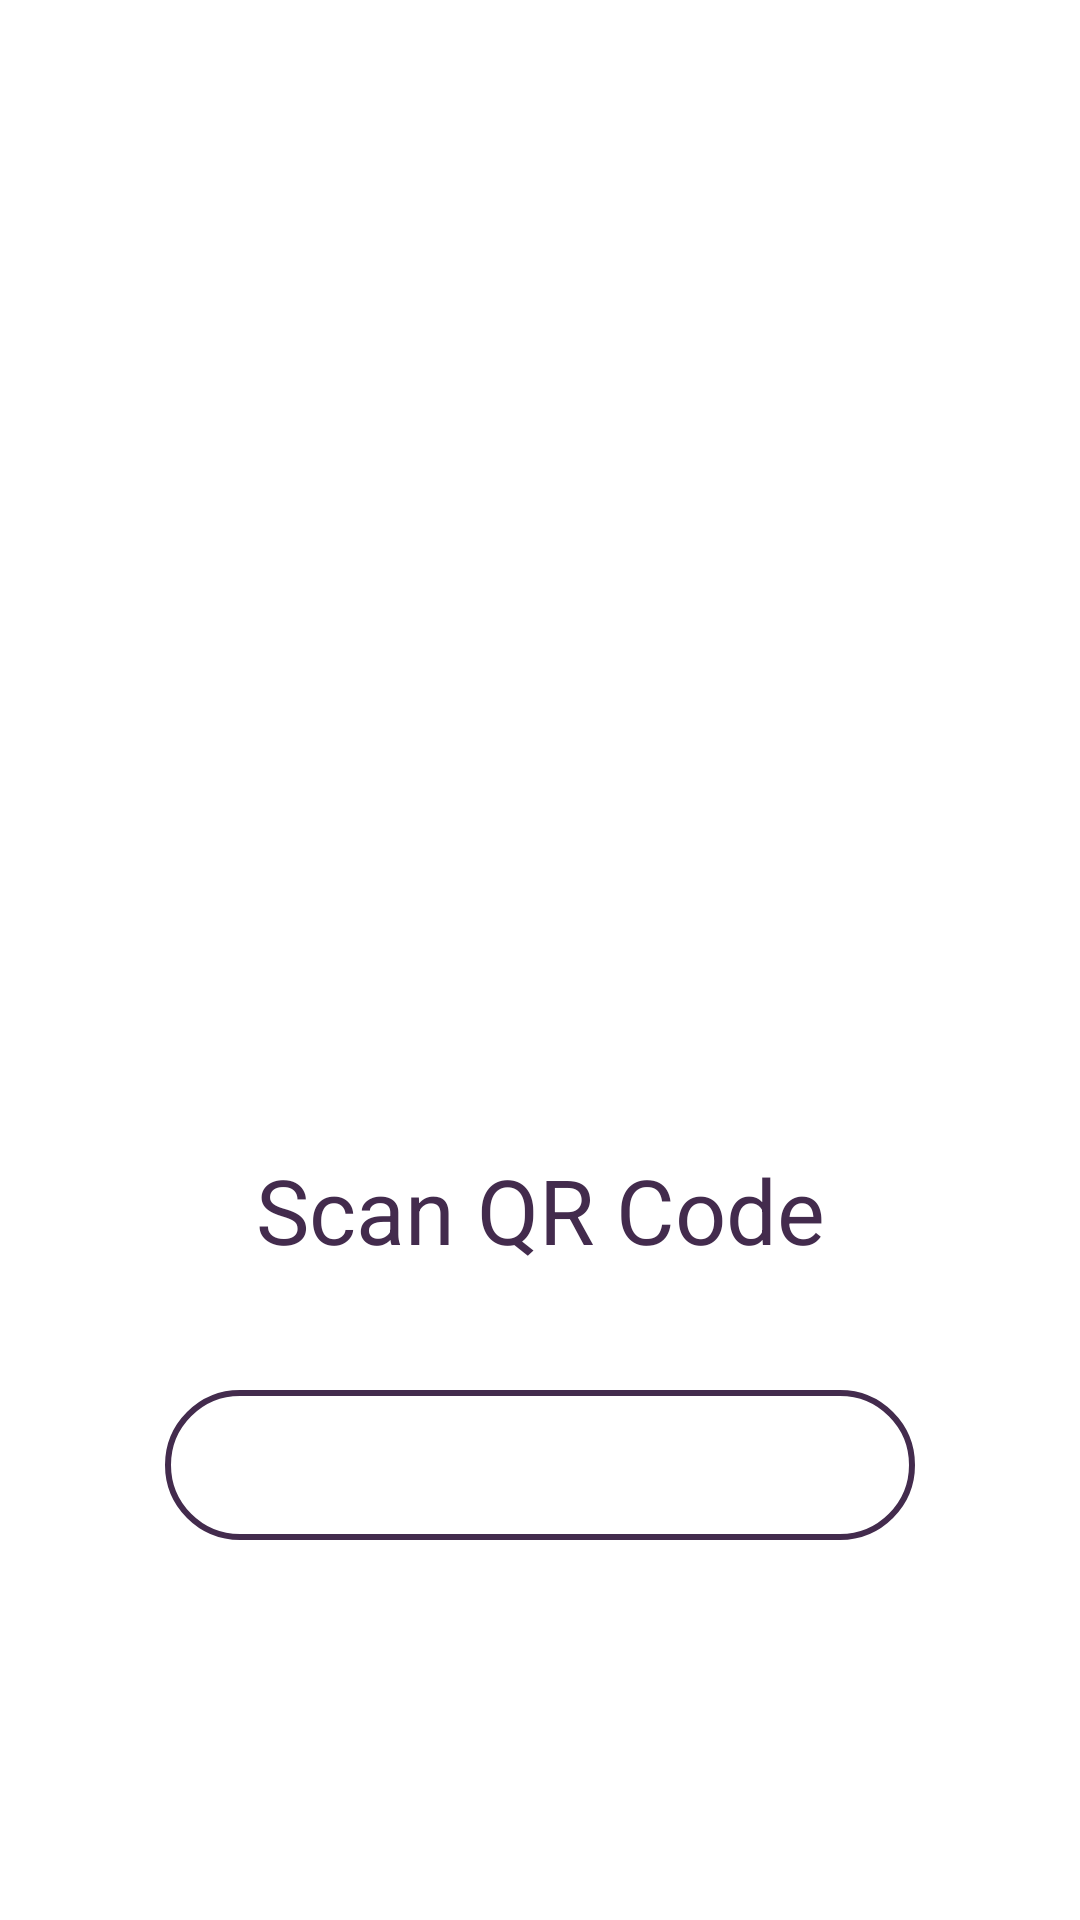

Layout XML and referenced resources for this Android screen:
<!-- AndroidManifest.xml: application theme Theme.DoGood -->
<!-- res/layout/fragment_nav_qr.xml -->
<?xml version="1.0" encoding="utf-8"?>
<FrameLayout xmlns:android="http://schemas.android.com/apk/res/android"
    xmlns:tools="http://schemas.android.com/tools"
    android:layout_width="match_parent"
    android:layout_height="match_parent"
    xmlns:app="http://schemas.android.com/apk/res-auto"
    tools:context=".navQrFragment"
    android:background="@color/white">


    <TableLayout
        android:layout_width="match_parent"
        android:layout_height="match_parent">

        <TableRow
            android:layout_width="match_parent"
            android:layout_height="240dp"
            android:gravity="center"
            android:layout_marginTop="150dp">

            <ImageView
                android:id="@+id/imageView2"
                android:layout_width="172dp"
                android:layout_height="213dp"
                android:src="@drawable/qr_code_scanner" />

        </TableRow>

        <TableRow
            android:layout_width="match_parent"
            android:layout_height="match_parent"
            android:gravity="center"
            android:layout_marginTop="20dp"
            android:layout_marginBottom="20dp">

            <TextView
                android:id="@+id/textviewlbl5"
                android:layout_width="match_parent"
                android:layout_height="wrap_content"
                android:gravity="center"
                android:text="Scan QR Code"
                android:textColorHint="@color/darkPurple"
                android:textColor="@color/darkPurple"
                android:textSize="30dp"/>

        </TableRow>

        <TableRow
            android:layout_width="match_parent"
            android:layout_height="wrap_content"
            android:gravity="center"
            android:layout_marginTop="20dp"
            android:layout_marginBottom="20dp">

            <Button
                android:id="@+id/btnScanQr"
                android:layout_width="250dp"
                android:layout_height="50dp"
                android:background="@drawable/txtfieldroundcorners"
                android:textColor="@color/white"
                android:text="SCAN"
                android:stateListAnimator="@null"/>

        </TableRow>

        <TableRow
            android:layout_width="match_parent"
            android:layout_height="match_parent" />
    </TableLayout>
</FrameLayout>
<!-- resources referenced by this layout -->
<resources>
  <color name="darkPurple">#432B4D</color>
  <color name="white">#FFFFFFFF</color>
  <!-- drawable txtfieldroundcorners (drawable) -->
  <?xml version="1.0" encoding="utf-8"?>
  <shape xmlns:android="http://schemas.android.com/apk/res/android">
  
      <stroke
          android:width="2dip"
          android:color="@color/darkPurple" />
  
      <solid
          android:color="@color/white"
          />
  
      <corners
          android:topLeftRadius="50dp"
          android:topRightRadius="50dp"
          android:bottomLeftRadius="50dp"
          android:bottomRightRadius="50dp"
          />
  
  </shape>
  <style name="Theme.DoGood" parent="Theme.MaterialComponents.DayNight.NoActionBar">
          
          <item name="colorPrimary">@color/darkPurple</item>
          <item name="colorPrimaryVariant">@color/purple_700</item>
          <item name="colorOnPrimary">@color/white</item>
          
          <item name="colorSecondary">@color/teal_200</item>
          <item name="colorSecondaryVariant">@color/teal_700</item>
          <item name="colorOnSecondary">@color/black</item>
          
          <item name="android:statusBarColor" tools:targetApi="l">?attr/colorPrimaryVariant</item>
          
      </style>
  <color name="purple_700">#FF3700B3</color>
  <color name="teal_200">#FF03DAC5</color>
  <color name="teal_700">#FF018786</color>
  <color name="black">#FF000000</color>
</resources>
